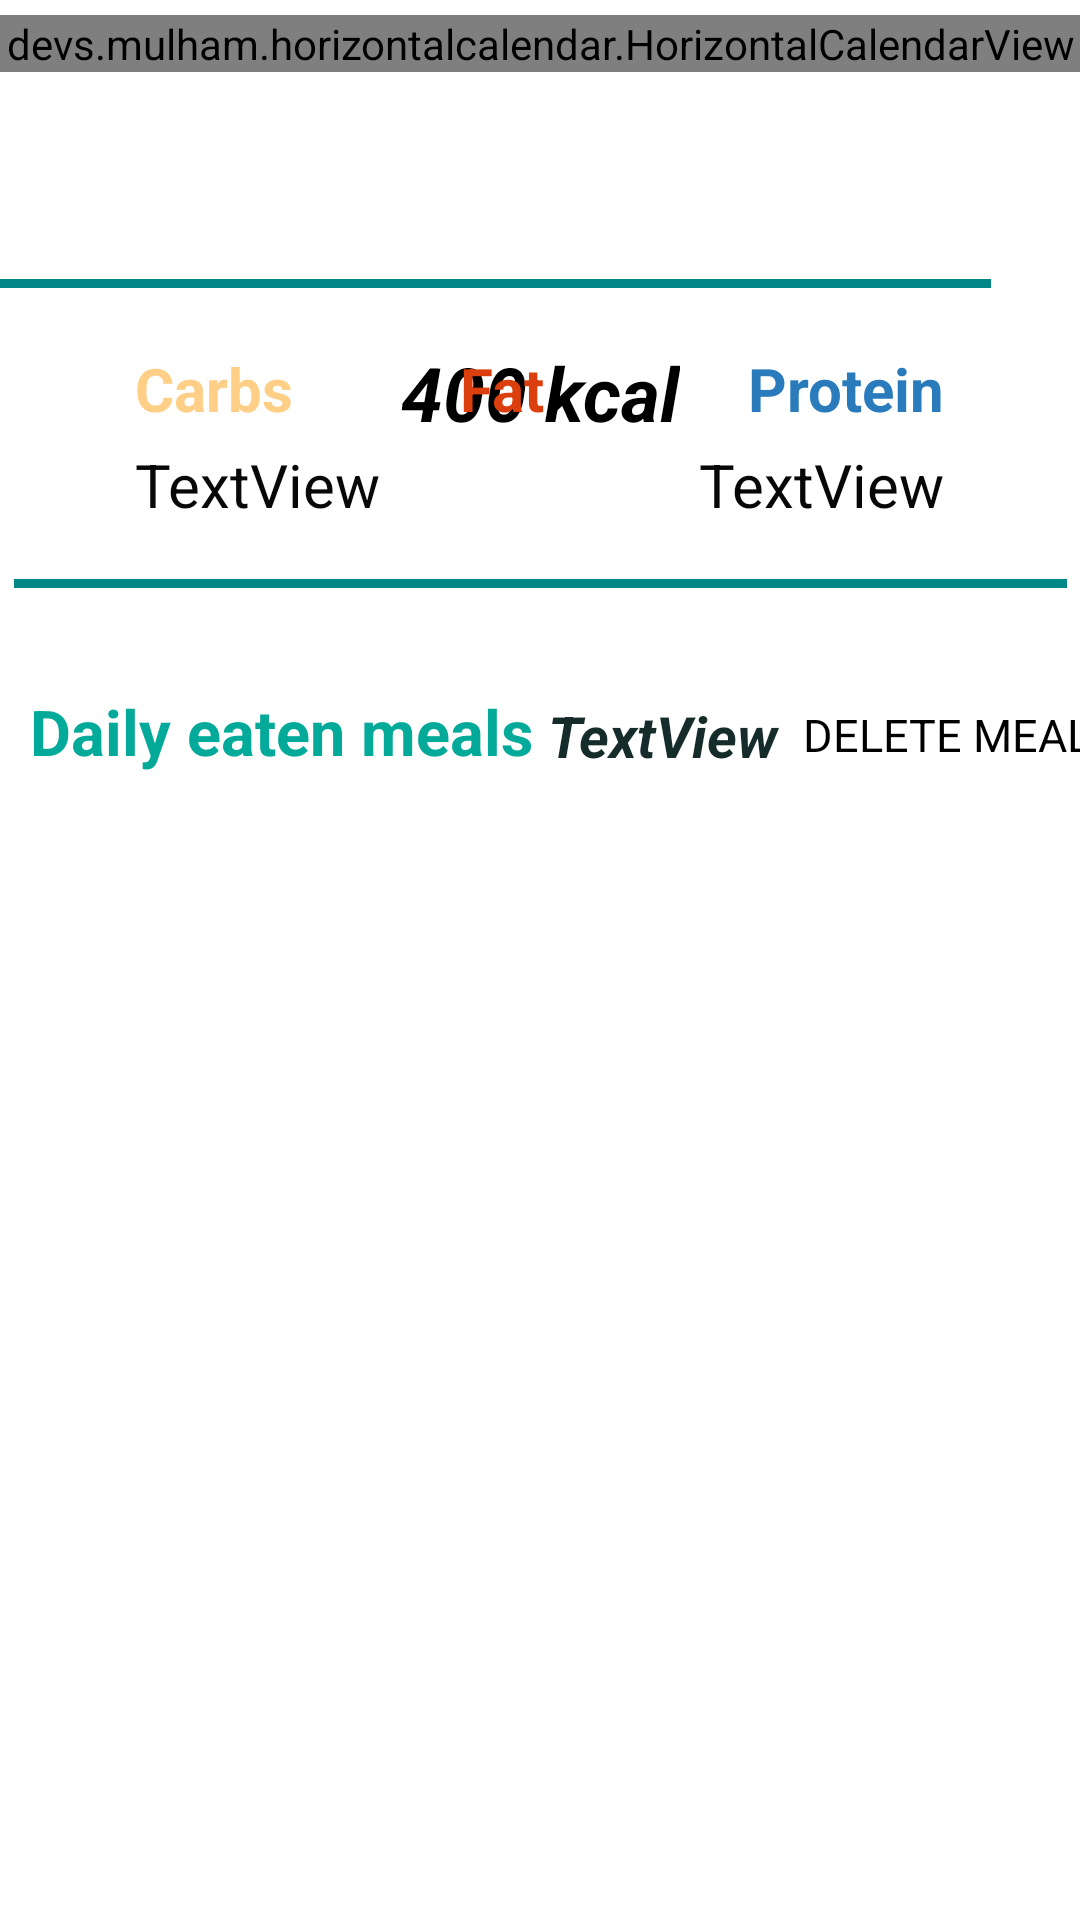

Layout XML and referenced resources for this Android screen:
<!-- AndroidManifest.xml: application theme Theme.Cure -->
<!-- res/layout/fragment_my_recipes.xml -->
<?xml version="1.0" encoding="utf-8"?>
<androidx.constraintlayout.widget.ConstraintLayout xmlns:android="http://schemas.android.com/apk/res/android"
    xmlns:app="http://schemas.android.com/apk/res-auto"
    xmlns:tools="http://schemas.android.com/tools"
    android:layout_width="match_parent"
    android:layout_height="match_parent">

    <LinearLayout
        android:id="@+id/linearLayout"
        android:layout_width="match_parent"
        android:layout_height="300dp"
        android:layout_marginBottom="70dp"
        android:orientation="vertical"
        app:layout_constraintBottom_toBottomOf="parent">

        <ListView
            android:id="@+id/previousRecipesList"
            android:layout_width="match_parent"
            android:layout_height="match_parent"
            android:divider="#988D6A"
            android:dividerHeight="2dp" >

        </ListView>
    </LinearLayout>

    <TextView
        android:id="@+id/totalDailyCarbs"
        android:layout_width="wrap_content"
        android:layout_height="wrap_content"
        android:layout_marginStart="45dp"
        android:layout_marginBottom="95dp"
        android:text="TextView"
        android:textColor="#090808"
        android:textSize="20sp"
        app:layout_constraintBottom_toTopOf="@+id/linearLayout"
        app:layout_constraintStart_toStartOf="parent" />

    <TextView
        android:id="@+id/totalDailyFat"
        android:layout_width="wrap_content"
        android:layout_height="wrap_content"
        android:layout_marginStart="60dp"
        android:layout_marginEnd="65dp"
        android:layout_marginBottom="95dp"
        android:text="TextView"
        android:textColor="#070707"
        android:textSize="20sp"
        app:layout_constraintBottom_toTopOf="@+id/linearLayout"
        app:layout_constraintEnd_toStartOf="@+id/totalDailyProtein"
        app:layout_constraintStart_toEndOf="@+id/totalDailyCarbs" />

    <TextView
        android:id="@+id/totalDailyProtein"
        android:layout_width="wrap_content"
        android:layout_height="wrap_content"
        android:layout_marginEnd="45dp"
        android:layout_marginBottom="95dp"
        android:text="TextView"
        android:textColor="#070707"
        android:textSize="20sp"
        app:layout_constraintBottom_toTopOf="@+id/linearLayout"
        app:layout_constraintEnd_toEndOf="parent" />

    <TextView
        android:id="@+id/totalDailyCalories"
        android:layout_width="wrap_content"
        android:layout_height="wrap_content"
        android:layout_marginStart="159dp"
        android:layout_marginTop="90dp"
        android:layout_marginEnd="159dp"
        android:text="400 kcal"
        android:textColor="#000000"
        android:textSize="25sp"
        android:textStyle="bold|italic"
        app:layout_constraintEnd_toEndOf="parent"
        app:layout_constraintStart_toStartOf="parent"
        app:layout_constraintTop_toBottomOf="@+id/calendarView" />

    <TextView
        android:id="@+id/textView5"
        android:layout_width="wrap_content"
        android:layout_height="wrap_content"
        android:layout_marginStart="45dp"
        android:layout_marginBottom="5dp"
        android:text="Carbs"
        android:textColor="#FFCF87"
        android:textIsSelectable="false"
        android:textSize="20sp"
        android:textStyle="bold"
        app:layout_constraintBottom_toTopOf="@+id/totalDailyCarbs"
        app:layout_constraintStart_toStartOf="parent" />

    <TextView
        android:id="@+id/textView6"
        android:layout_width="wrap_content"
        android:layout_height="wrap_content"
        android:layout_marginEnd="70dp"
        android:layout_marginBottom="5dp"
        android:text="Fat"
        android:textColor="#DC3F0E"
        android:textSize="20sp"
        android:textStyle="bold"
        app:layout_constraintBottom_toTopOf="@+id/totalDailyFat"
        app:layout_constraintEnd_toStartOf="@+id/textView7"
        app:layout_constraintStart_toStartOf="@+id/totalDailyFat" />

    <TextView
        android:id="@+id/textView7"
        android:layout_width="wrap_content"
        android:layout_height="wrap_content"
        android:layout_marginEnd="45dp"
        android:layout_marginBottom="5dp"
        android:text="Protein"
        android:textColor="#297BBC"
        android:textSize="20sp"
        android:textStyle="bold"
        app:layout_constraintBottom_toTopOf="@+id/totalDailyProtein"
        app:layout_constraintEnd_toEndOf="parent" />

    <devs.mulham.horizontalcalendar.HorizontalCalendarView
        android:id="@+id/calendarView"
        android:layout_width="match_parent"
        android:layout_height="wrap_content"
        android:layout_marginTop="5dp"
        app:layout_constraintEnd_toEndOf="parent"
        app:layout_constraintHorizontal_bias="0.0"
        app:layout_constraintStart_toStartOf="parent"
        app:layout_constraintTop_toTopOf="parent"
        app:selectorColor="@color/black"
        app:textColorNormal="#FFCF87"
        app:textColorSelected="@color/black" />

    <TextView
        android:id="@+id/textView"
        android:layout_width="wrap_content"
        android:layout_height="wrap_content"
        android:layout_marginStart="10dp"
        android:layout_marginBottom="12dp"
        android:autoText="false"
        android:text="Daily eaten meals"
        android:textColor="#03AA9A"
        android:textSize="21dp"
        android:textStyle="bold"
        app:layout_constraintBottom_toTopOf="@+id/linearLayout"
        app:layout_constraintStart_toStartOf="parent" />

    <TextView
        android:id="@+id/numberOfDailyMeals"
        android:layout_width="wrap_content"
        android:layout_height="wrap_content"
        android:layout_marginStart="5dp"
        android:layout_marginBottom="12dp"
        android:text="TextView"
        android:textColor="#152C2A"
        android:textSize="19sp"
        android:textStyle="bold|italic"
        app:layout_constraintBottom_toTopOf="@+id/linearLayout"
        app:layout_constraintStart_toEndOf="@+id/textView" />

    <View
        android:id="@+id/divider"
        android:layout_width="351dp"
        android:layout_height="3dp"
        android:layout_marginStart="30dp"
        android:layout_marginTop="18dp"
        android:layout_marginEnd="30dp"
        android:background="@color/teal_700"
        app:layout_constraintEnd_toEndOf="parent"
        app:layout_constraintStart_toStartOf="parent"
        app:layout_constraintTop_toBottomOf="@+id/totalDailyCarbs" />

    <View
        android:id="@+id/divider2"
        android:layout_width="351dp"
        android:layout_height="3dp"
        android:layout_marginStart="30dp"
        android:layout_marginEnd="30dp"
        android:layout_marginBottom="18dp"
        android:background="@color/teal_700"
        app:layout_constraintBottom_toTopOf="@+id/totalDailyCalories"
        app:layout_constraintEnd_toEndOf="parent"
        app:layout_constraintHorizontal_bias="1.0"
        app:layout_constraintStart_toStartOf="parent" />

    <TextView
        android:id="@+id/noRecipesYetRemarking"
        android:layout_width="340sp"
        android:layout_height="wrap_content"
        android:layout_marginStart="30dp"
        android:layout_marginBottom="230dp"
        android:textColor="#8C8888"
        android:textSize="23sp"
        android:textStyle="bold"
        app:layout_constraintBottom_toBottomOf="parent"
        app:layout_constraintStart_toStartOf="parent" />

    <Switch
        android:id="@+id/deleteRecipeSwitcher"
        android:layout_width="wrap_content"
        android:layout_height="wrap_content"
        android:layout_marginStart="8dp"
        android:layout_marginBottom="1dp"
        android:minHeight="48dp"
        android:text="DELETE MEAL"
        android:textSize="15sp"
        app:layout_constraintBottom_toTopOf="@+id/linearLayout"
        app:layout_constraintStart_toEndOf="@+id/numberOfDailyMeals" />


</androidx.constraintlayout.widget.ConstraintLayout>
<!-- resources referenced by this layout -->
<resources>
  <color name="black">#FF000000</color>
  <color name="teal_700">#FF018786</color>
  <style name="Theme.Cure" parent="Theme.MaterialComponents.DayNight.NoActionBar">
          
          <item name="colorPrimary">@color/blue</item>
          <item name="colorPrimaryVariant">@color/black</item>
          <item name="colorOnPrimary">@color/white</item>
          
          <item name="colorSecondary">@color/teal_200</item>
          <item name="colorSecondaryVariant">@color/teal_700</item>
          <item name="colorOnSecondary">@color/black</item>
          
          <item name="android:statusBarColor" tools:targetApi="l">?attr/colorPrimaryVariant</item>
          
      </style>
  <color name="blue">#6089D8</color>
  <color name="white">#FFFFFFFF</color>
  <color name="teal_200">#FF03DAC5</color>
</resources>
